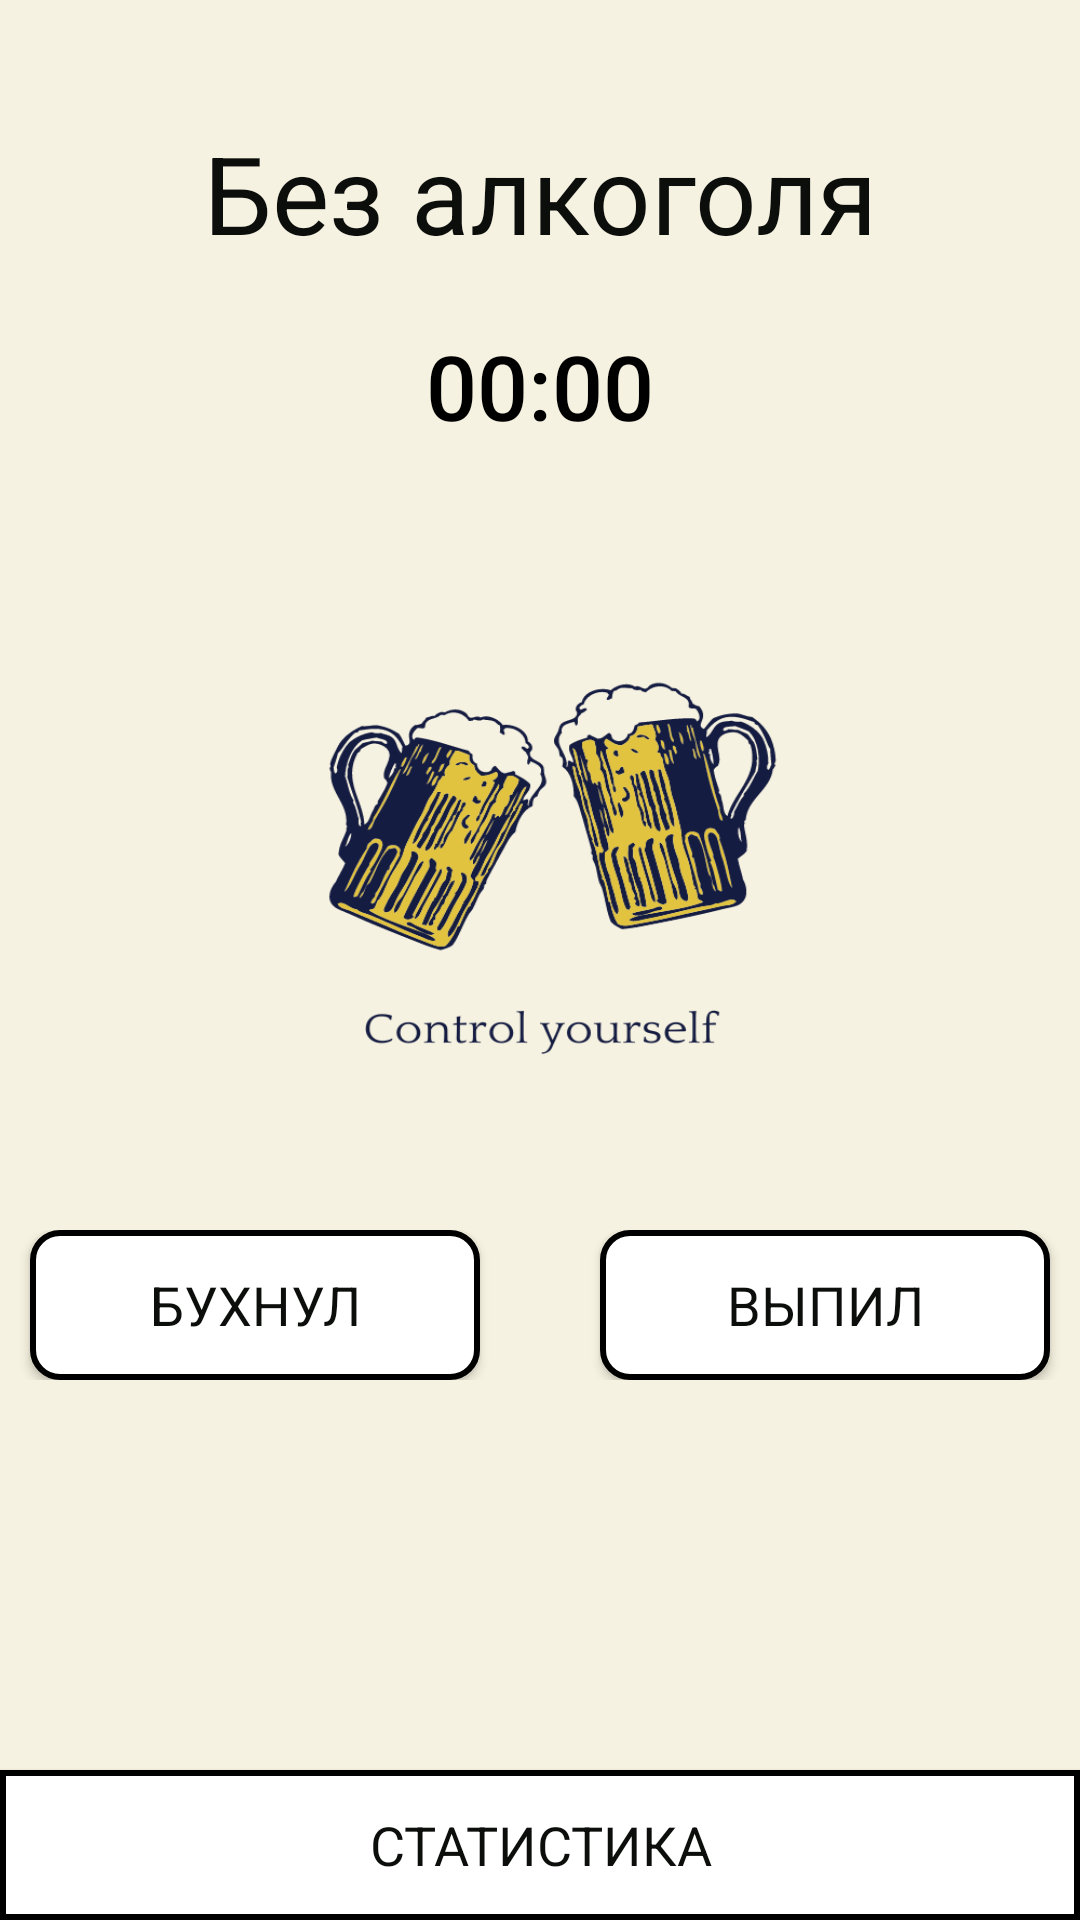

Produce the Android XML layout that renders to this screen, including the resource entries it uses.
<!-- AndroidManifest.xml: application theme Theme.Alcohol -->
<!-- res/layout/activity_main.xml -->
<?xml version="1.0" encoding="utf-8"?>
<androidx.constraintlayout.widget.ConstraintLayout xmlns:android="http://schemas.android.com/apk/res/android"
    xmlns:app="http://schemas.android.com/apk/res-auto"
    xmlns:tools="http://schemas.android.com/tools"
    android:layout_width="match_parent"
    android:layout_height="match_parent"
    android:background="@drawable/main_background"
    android:orientation="vertical"
    tools:context=".ui.MainActivity">

    <LinearLayout
        android:layout_width="match_parent"
        android:layout_height="wrap_content"
        android:gravity="center"
        android:orientation="vertical"
        app:layout_constraintLeft_toLeftOf="parent"
        app:layout_constraintRight_toRightOf="parent"
        app:layout_constraintTop_toTopOf="parent">

        <View
            android:layout_width="wrap_content"
            android:layout_height="40dp" />

        <TextView
            style="@style/main_btn_text_style"
            android:layout_width="match_parent"
            android:layout_height="wrap_content"
            android:text="@string/without_alco"
            android:textSize="36sp" />

        <Chronometer
            android:id="@+id/chronometer"
            style="@style/main_btn_text_style"
            android:layout_width="wrap_content"
            android:layout_height="wrap_content"
            android:layout_marginTop="20dp"
            android:countDown="false"
            android:textColor="@color/black"
            android:textSize="30sp"
            app:layout_constraintLeft_toLeftOf="parent"
            app:layout_constraintRight_toRightOf="parent"
            app:layout_constraintTop_toTopOf="parent" />

    </LinearLayout>


    <LinearLayout
        android:id="@+id/vgButton"
        android:layout_width="match_parent"
        android:layout_height="wrap_content"
        android:layout_marginBottom="180dp"
        android:gravity="center"
        app:layout_constraintBottom_toBottomOf="parent"
        app:layout_constraintLeft_toLeftOf="parent"
        app:layout_constraintRight_toRightOf="parent">

        <androidx.appcompat.widget.AppCompatButton
            android:id="@+id/btnDrink"
            style="@style/main_btn_text_style"
            android:layout_width="150dp"
            android:layout_height="50dp"
            android:background="@drawable/buttonshape"
            android:text="@string/drink" />

        <View
            android:layout_width="40dp"
            android:layout_height="50dp"
            android:clickable="true"
            android:enabled="true" />

        <androidx.appcompat.widget.AppCompatButton
            android:id="@+id/btnMiniDrink"
            style="@style/main_btn_text_style"
            android:layout_width="150dp"
            android:layout_height="50dp"
            android:background="@drawable/buttonshape"
            android:text="@string/mini_drink" />
    </LinearLayout>

    <androidx.appcompat.widget.AppCompatButton
        android:id="@+id/btnShowStatistics"
        style="@style/main_btn_text_style"
        android:layout_width="match_parent"
        android:layout_height="50dp"
        android:background="@drawable/statistics_shape"
        android:text="@string/statistics_text"
        app:layout_constraintBottom_toBottomOf="parent"
        app:layout_constraintLeft_toLeftOf="parent"
        app:layout_constraintRight_toRightOf="parent" />

    <androidx.appcompat.widget.AppCompatButton
        android:id="@+id/btnHideStatistics"
        style="@style/main_btn_text_style"
        android:layout_width="match_parent"
        android:layout_height="50dp"
        android:background="@drawable/statistics_shape"
        android:text="@string/btn_hide_text"
        android:visibility="gone"
        app:layout_constraintBottom_toBottomOf="parent"
        app:layout_constraintLeft_toLeftOf="parent"
        app:layout_constraintRight_toRightOf="parent" />

    <FrameLayout
        android:id="@+id/layoutForFragment"
        android:layout_width="match_parent"
        android:layout_height="match_parent"
        tools:layout_editor_absoluteX="0dp"
        tools:layout_editor_absoluteY="1dp" />
</androidx.constraintlayout.widget.ConstraintLayout>
<!-- resources referenced by this layout -->
<resources>
  <color name="black">#FF000000</color>
  <!-- drawable buttonshape (drawable) -->
  <?xml version="1.0" encoding="utf-8"?>
  <shape xmlns:android="http://schemas.android.com/apk/res/android" android:shape="rectangle" >
      <corners
          android:radius="9dp"
          />
      <solid
          android:color="#FFFFFF"
          />
      <padding
          android:left="0dp"
          android:top="0dp"
          android:right="0dp"
          android:bottom="0dp"
          />
  
      <stroke
          android:width="2dp"
          android:color="#000000"
          />
  </shape>
  <!-- drawable main_background: png bitmap (drawable, 87561 bytes) -->
  <!-- drawable statistics_shape (drawable) -->
  <?xml version="1.0" encoding="utf-8"?>
  <shape xmlns:tools="http://schemas.android.com/tools" xmlns:android="http://schemas.android.com/apk/res/android">
      <solid
          android:color="#FFFFFF"
          />
      <padding
          android:left="0dp"
          android:top="0dp"
          android:right="0dp"
          android:bottom="0dp" tools:ignore="StateListReachable" />
  
      <stroke
          android:width="2dp"
          android:color="#000000"
          />
  </shape>
  <string name="btn_hide_text">свернуть</string>
  <string name="drink">Бухнул</string>
  <string name="mini_drink">Выпил</string>
  <string name="statistics_text">статистика</string>
  <string name="without_alco">Без алкоголя</string>
  <style name="main_btn_text_style" parent="@style/TextAppearance.AppCompat.Title">
          <item name="android:textSize">18sp</item>
          <item name="android:textColor">#0C0E0C</item>
          <item name="android:typeface">monospace</item>
          <item name="android:textAlignment">center</item>
          <item name="android:gravity">center</item>
          <item name="fontFamily">@font/russo_one</item>
      </style>
  <style name="Theme.Alcohol" parent="Theme.MaterialComponents.DayNight.NoActionBar">
          
          <item name="colorPrimary">@color/purple_500</item>
          <item name="colorPrimaryVariant">@color/purple_700</item>
          <item name="colorOnPrimary">@color/white</item>
          
          <item name="colorSecondary">@color/teal_200</item>
          <item name="colorSecondaryVariant">@color/teal_700</item>
          <item name="colorOnSecondary">@color/black</item>
          
          <item name="android:statusBarColor" tools:targetApi="l">?attr/colorPrimaryVariant</item>
          
      </style>
  <color name="purple_500">#FF6200EE</color>
  <color name="purple_700">#FF3700B3</color>
  <color name="white">#FFFFFFFF</color>
  <color name="teal_200">#FF03DAC5</color>
  <color name="teal_700">#FF018786</color>
</resources>
